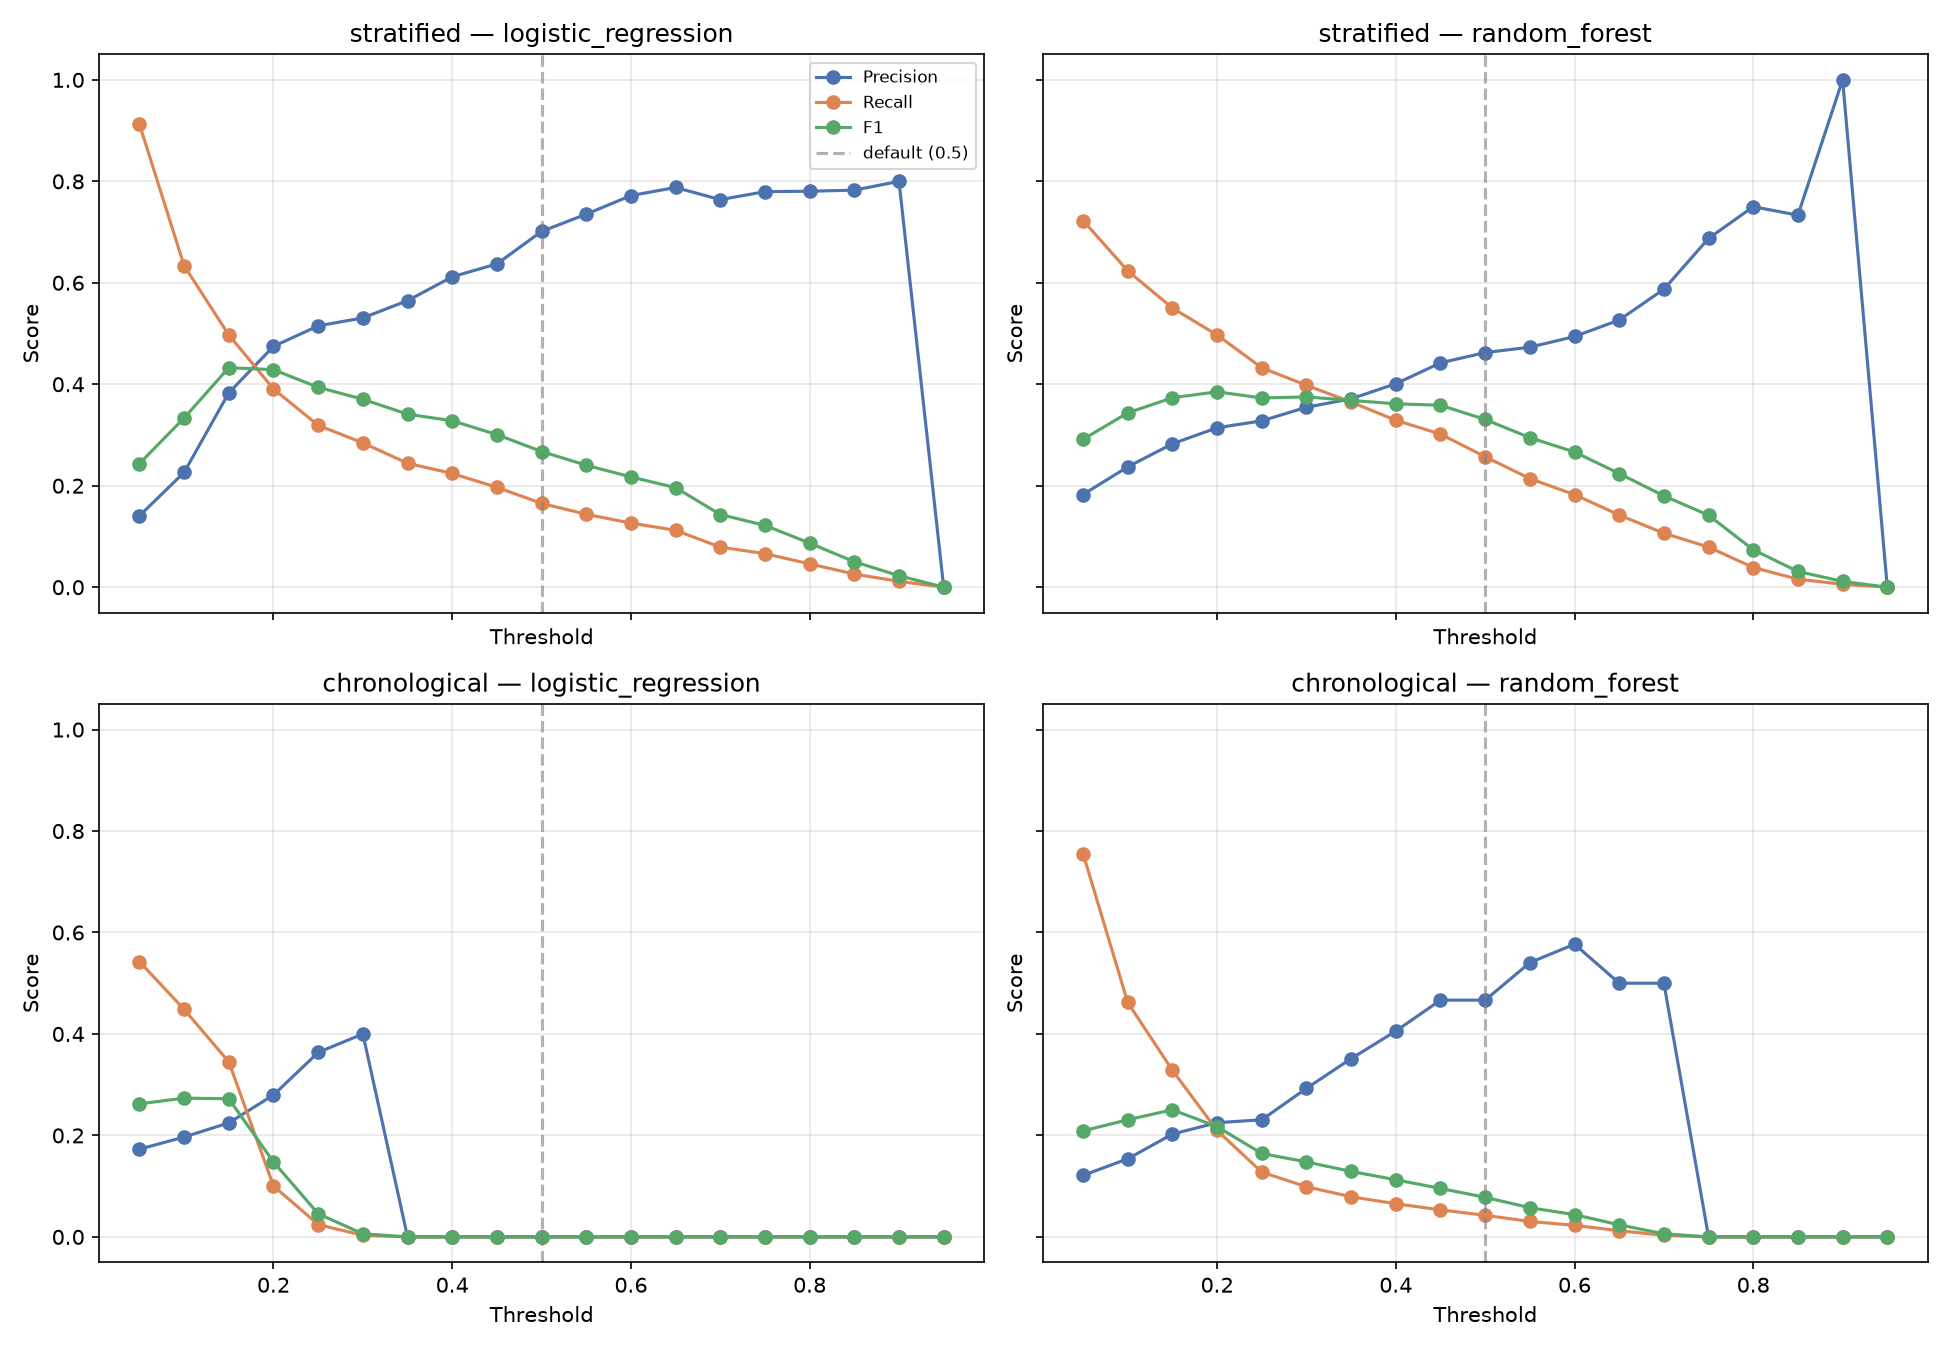

The data file committed next to this chart (first rows):
split_strategy, model, threshold, precision, recall, f1, is_default_threshold
stratified, logistic_regression, 0.05, 0.1406, 0.9124, 0.2437, False
stratified, logistic_regression, 0.1, 0.2264, 0.6336, 0.3336, False
stratified, logistic_regression, 0.15, 0.3832, 0.4971, 0.4328, False
stratified, logistic_regression, 0.2, 0.4747, 0.3908, 0.4287, False
stratified, logistic_regression, 0.25, 0.5151, 0.319, 0.394, False
stratified, logistic_regression, 0.3, 0.5308, 0.2845, 0.3704, False
stratified, logistic_regression, 0.35, 0.5648, 0.2443, 0.341, False
stratified, logistic_regression, 0.4, 0.6118, 0.2241, 0.3281, False
stratified, logistic_regression, 0.45, 0.6372, 0.1968, 0.3008, False
stratified, logistic_regression, 0.5, 0.7012, 0.1652, 0.2674, True
stratified, logistic_regression, 0.55, 0.7353, 0.1437, 0.2404, False
stratified, logistic_regression, 0.6, 0.7719, 0.1264, 0.2173, False
stratified, logistic_regression, 0.65, 0.7879, 0.1121, 0.1962, False
stratified, logistic_regression, 0.7, 0.7639, 0.07902, 0.1432, False
stratified, logistic_regression, 0.75, 0.7797, 0.06609, 0.1219, False
stratified, logistic_regression, 0.8, 0.7805, 0.04598, 0.08684, False
stratified, logistic_regression, 0.85, 0.7826, 0.02586, 0.05007, False
stratified, logistic_regression, 0.9, 0.8, 0.01149, 0.02266, False
stratified, logistic_regression, 0.95, 0.0, 0.0, 0.0, False
stratified, random_forest, 0.05, 0.1826, 0.7227, 0.2915, False
stratified, random_forest, 0.1, 0.2372, 0.6236, 0.3436, False
stratified, random_forest, 0.15, 0.2827, 0.5503, 0.3735, False
stratified, random_forest, 0.2, 0.3143, 0.4971, 0.3851, False
stratified, random_forest, 0.25, 0.3279, 0.4325, 0.373, False
stratified, random_forest, 0.3, 0.3547, 0.398, 0.3751, False
stratified, random_forest, 0.35, 0.3713, 0.3649, 0.3681, False
stratified, random_forest, 0.4, 0.4011, 0.329, 0.3615, False
stratified, random_forest, 0.45, 0.4421, 0.3017, 0.3587, False
stratified, random_forest, 0.5, 0.4625, 0.2572, 0.3306, True
stratified, random_forest, 0.55, 0.473, 0.2141, 0.2948, False
stratified, random_forest, 0.6, 0.4942, 0.1825, 0.2665, False
stratified, random_forest, 0.65, 0.5266, 0.1422, 0.224, False
stratified, random_forest, 0.7, 0.5873, 0.1063, 0.18, False
stratified, random_forest, 0.75, 0.6875, 0.07902, 0.1418, False
stratified, random_forest, 0.8, 0.75, 0.03879, 0.07377, False
stratified, random_forest, 0.85, 0.7333, 0.0158, 0.03094, False
stratified, random_forest, 0.9, 1.0, 0.005747, 0.01143, False
stratified, random_forest, 0.95, 0.0, 0.0, 0.0, False
chronological, logistic_regression, 0.05, 0.1729, 0.5426, 0.2622, False
chronological, logistic_regression, 0.1, 0.1968, 0.4483, 0.2735, False
chronological, logistic_regression, 0.15, 0.2248, 0.345, 0.2722, False
chronological, logistic_regression, 0.2, 0.2797, 0.1003, 0.1477, False
chronological, logistic_regression, 0.25, 0.3636, 0.02432, 0.04558, False
chronological, logistic_regression, 0.3, 0.4, 0.00304, 0.006033, False
chronological, logistic_regression, 0.35, 0.0, 0.0, 0.0, False
chronological, logistic_regression, 0.4, 0.0, 0.0, 0.0, False
chronological, logistic_regression, 0.45, 0.0, 0.0, 0.0, False
chronological, logistic_regression, 0.5, 0.0, 0.0, 0.0, True
chronological, logistic_regression, 0.55, 0.0, 0.0, 0.0, False
chronological, logistic_regression, 0.6, 0.0, 0.0, 0.0, False
chronological, logistic_regression, 0.65, 0.0, 0.0, 0.0, False
chronological, logistic_regression, 0.7, 0.0, 0.0, 0.0, False
chronological, logistic_regression, 0.75, 0.0, 0.0, 0.0, False
chronological, logistic_regression, 0.8, 0.0, 0.0, 0.0, False
chronological, logistic_regression, 0.85, 0.0, 0.0, 0.0, False
chronological, logistic_regression, 0.9, 0.0, 0.0, 0.0, False
chronological, logistic_regression, 0.95, 0.0, 0.0, 0.0, False
chronological, random_forest, 0.05, 0.1212, 0.7553, 0.2089, False
chronological, random_forest, 0.1, 0.1538, 0.462, 0.2308, False
chronological, random_forest, 0.15, 0.2026, 0.3283, 0.2506, False
... 16 more rows
